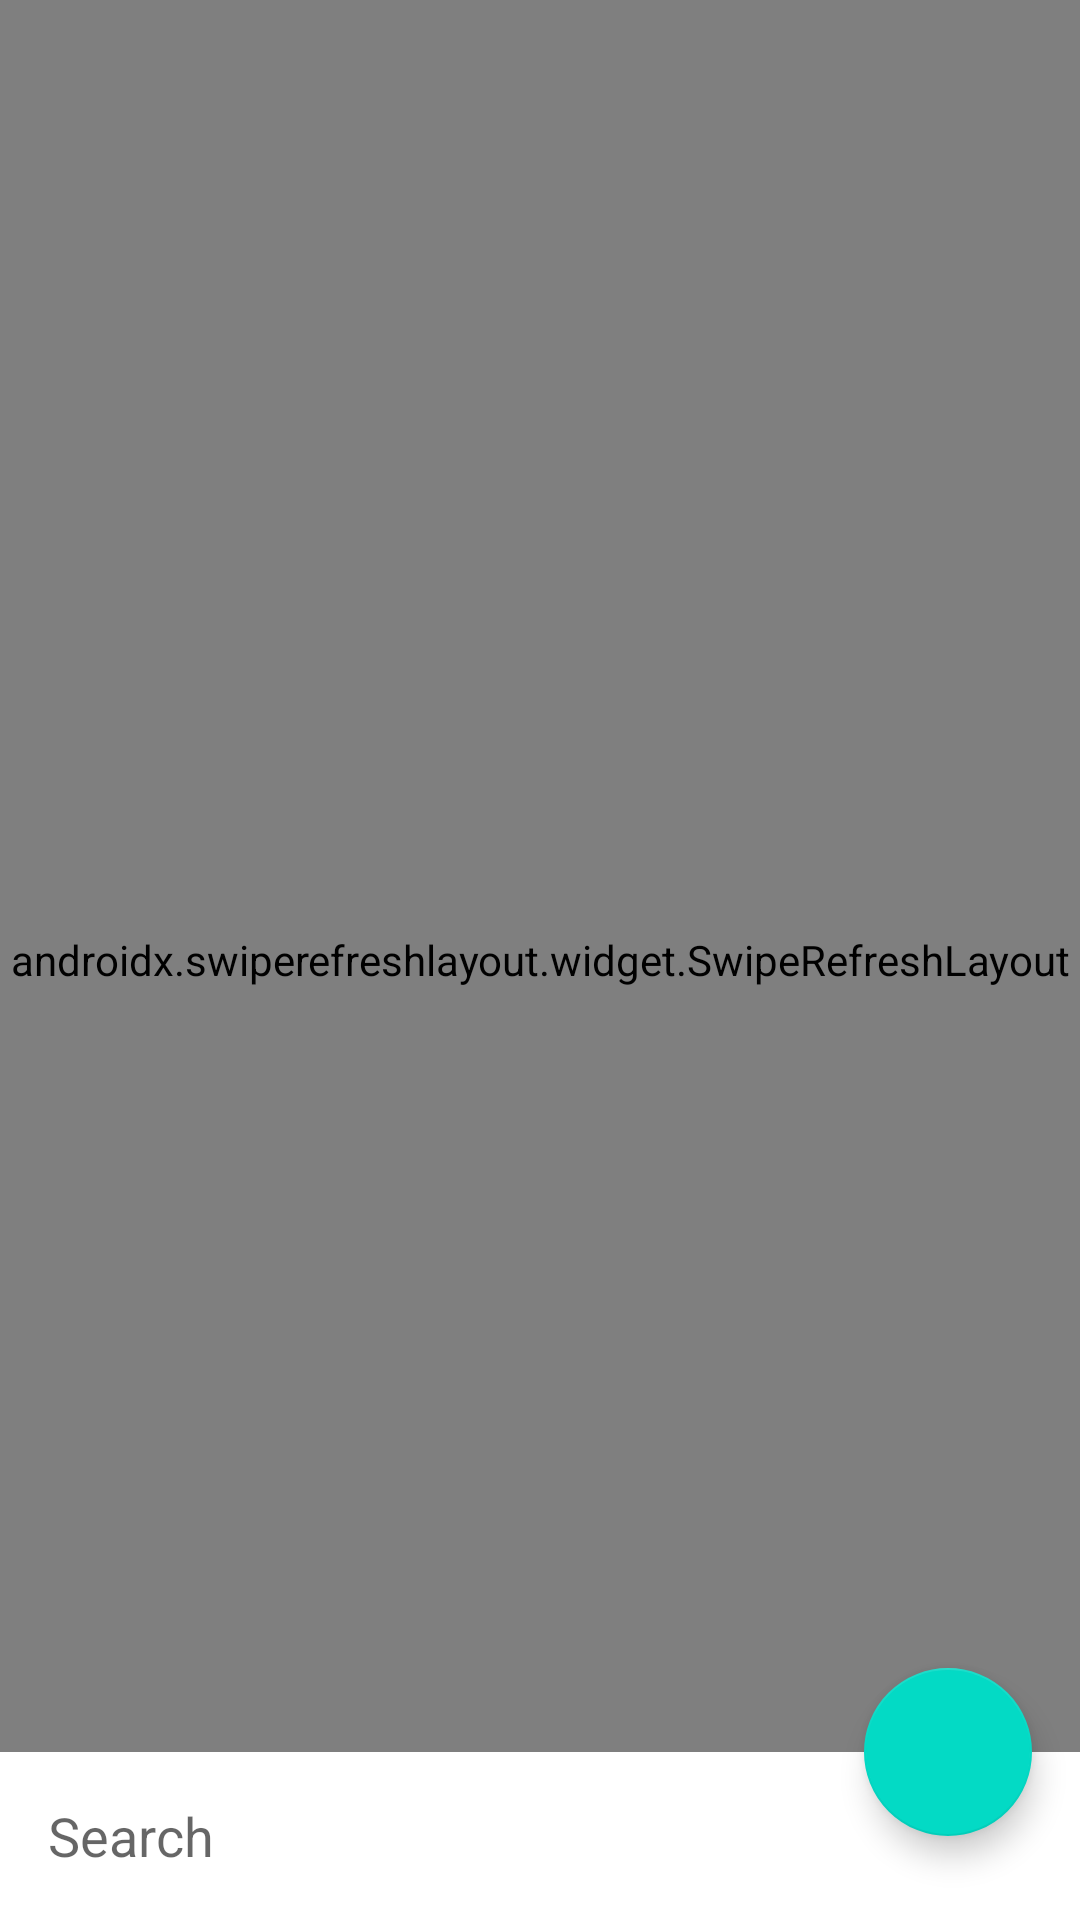

Reconstruct the res/layout file that produces this screen, plus the resources it refers to.
<!-- AndroidManifest.xml: application theme Theme.Wopi -->
<!-- res/layout/fragment_search.xml -->
<?xml version="1.0" encoding="utf-8"?>
<androidx.coordinatorlayout.widget.CoordinatorLayout xmlns:android="http://schemas.android.com/apk/res/android"
    xmlns:app="http://schemas.android.com/apk/res-auto"
    xmlns:tools="http://schemas.android.com/tools"
    android:layout_width="match_parent"
    android:layout_height="match_parent">

    <androidx.swiperefreshlayout.widget.SwipeRefreshLayout
        android:id="@+id/swipe_refresh"
        android:layout_width="match_parent"
        android:layout_height="match_parent">

        <androidx.recyclerview.widget.RecyclerView
            android:id="@+id/recycler_search"
            android:layout_width="match_parent"
            android:clipToPadding="false"
            android:layout_height="match_parent"
            android:overScrollMode="never"
            android:paddingTop="4dp"
            android:paddingBottom="82dp"
            app:layoutManager="androidx.recyclerview.widget.LinearLayoutManager"
            tools:listitem="@layout/item_search" />

    </androidx.swiperefreshlayout.widget.SwipeRefreshLayout>

    <EditText
        android:id="@+id/edt_search"
        android:layout_width="match_parent"
        android:layout_height="56dp"
        android:layout_gravity="bottom"
        android:background="?attr/colorSurface"
        android:hint="@string/hint_search"
        android:imeOptions="actionSearch"
        android:inputType="text"
        android:maxLines="1"
        android:paddingHorizontal="16dp"
        app:layout_behavior="@string/hide_bottom_view_on_scroll_behavior" />

    <com.google.android.material.floatingactionbutton.FloatingActionButton
        android:id="@+id/btn_map"
        android:layout_width="wrap_content"
        android:layout_height="wrap_content"
        android:layout_margin="16dp"
        app:fabSize="normal"
        app:layout_anchor="@id/edt_search"
        app:layout_anchorGravity="top|end"
        app:srcCompat="@drawable/ic_map" />

</androidx.coordinatorlayout.widget.CoordinatorLayout>
<!-- res/layout/item_search.xml (included above) -->
<?xml version="1.0" encoding="utf-8"?>
<com.google.android.material.card.MaterialCardView xmlns:android="http://schemas.android.com/apk/res/android"
    xmlns:app="http://schemas.android.com/apk/res-auto"
    xmlns:tools="http://schemas.android.com/tools"
    android:layout_width="match_parent"
    android:layout_height="wrap_content"
    android:layout_marginHorizontal="8dp"
    android:layout_marginVertical="4dp">

    <androidx.constraintlayout.widget.ConstraintLayout
        android:layout_width="match_parent"
        android:layout_height="match_parent"
        android:padding="8dp">

        <TextView
            android:id="@+id/txt_city"
            android:layout_width="0dp"
            android:layout_height="wrap_content"
            android:layout_marginHorizontal="8dp"
            android:layout_marginTop="8dp"
            android:ellipsize="end"
            android:maxLines="1"
            android:textAppearance="?attr/textAppearanceHeadline5"
            app:layout_constraintEnd_toStartOf="@id/btn_weather_state"
            app:layout_constraintStart_toStartOf="parent"
            app:layout_constraintTop_toTopOf="parent"
            tools:text="Santa Cruz" />

        <TextView
            android:id="@+id/txt_description"
            android:layout_width="0dp"
            android:layout_height="wrap_content"
            android:layout_marginBottom="8dp"
            android:textAppearance="?attr/textAppearanceCaption"
            app:layout_constraintBottom_toBottomOf="parent"
            app:layout_constraintEnd_toEndOf="@id/txt_city"
            app:layout_constraintStart_toStartOf="@id/txt_city"
            app:layout_constraintTop_toBottomOf="@id/txt_city"
            tools:text="City • 36.97,-122.03 • 1836" />

        <ImageView
            android:id="@+id/btn_weather_state"
            android:layout_width="36dp"
            android:layout_height="0dp"
            android:layout_marginVertical="8dp"
            android:layout_marginEnd="16dp"
            android:background="?attr/selectableItemBackgroundBorderless"
            app:layout_constraintBottom_toBottomOf="parent"
            app:layout_constraintDimensionRatio="1:1"
            app:layout_constraintEnd_toEndOf="parent"
            app:layout_constraintTop_toTopOf="parent"
            tools:srcCompat="@drawable/ic_unfavorite" />

    </androidx.constraintlayout.widget.ConstraintLayout>

</com.google.android.material.card.MaterialCardView>
<!-- resources referenced by this layout -->
<resources>
  <string name="hint_search">Search</string>
  <style name="Theme.Wopi" parent="Theme.Base">
          <item name="colorPrimary">@color/purple_500</item>
          <item name="colorPrimaryVariant">@color/purple_700</item>
          <item name="colorOnPrimary">@color/white</item>
          <item name="colorSecondary">@color/teal_200</item>
          <item name="colorSecondaryVariant">@color/teal_700</item>
          <item name="colorOnSecondary">@color/black</item>
          <item name="android:statusBarColor" tools:targetApi="l">?attr/colorPrimaryVariant</item>
      </style>
  <style name="Theme.Base" parent="Theme.MaterialComponents.DayNight.NoActionBar">
          <item name="materialCardViewStyle">@style/Widget.Base.CardView</item>
      </style>
  <color name="purple_500">#FF6200EE</color>
  <color name="purple_700">#FF3700B3</color>
  <color name="white">#FFFFFF</color>
  <color name="teal_200">#FF03DAC5</color>
  <color name="teal_700">#FF018786</color>
  <color name="black">#000000</color>
  <style name="Widget.Base.CardView" parent="Widget.MaterialComponents.CardView">
          <item name="cardElevation">0dp</item>
          <item name="strokeWidth">1dp</item>
          <item name="strokeColor">@color/stroke_color</item>
  
          <item name="shapeAppearanceSmallComponent">@style/ShapeAppearance.Base.Small</item>
          <item name="shapeAppearanceMediumComponent">@style/ShapeAppearance.Base.Medium</item>
          <item name="shapeAppearanceLargeComponent">@style/ShapeAppearance.Base.Large</item>
      </style>
  <style name="ShapeAppearance.Base.Small" parent="ShapeAppearance.MaterialComponents.SmallComponent">
          <item name="cornerSize">8dp</item>
      </style>
  <style name="ShapeAppearance.Base.Medium" parent="ShapeAppearance.MaterialComponents.MediumComponent">
          <item name="cornerSize">8dp</item>
      </style>
  <style name="ShapeAppearance.Base.Large" parent="ShapeAppearance.MaterialComponents.LargeComponent">
          <item name="cornerSize">36dp</item>
      </style>
</resources>
